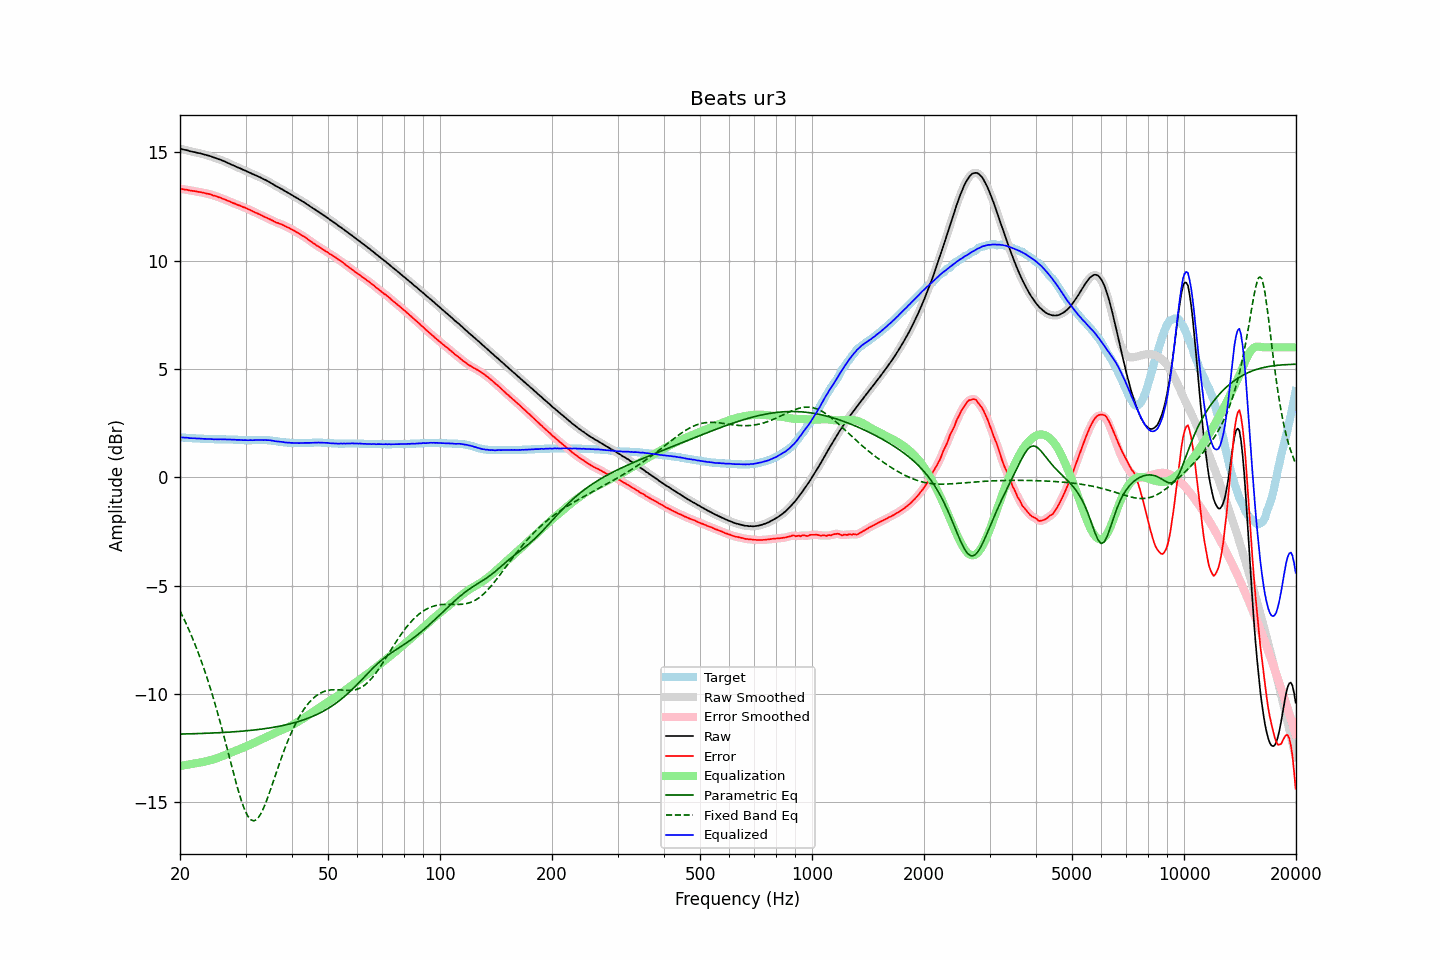

Values plotted in this chart, from the file beside it:
frequency, raw, error, smoothed, error_smoothed, equalization, parametric_eq, fixed_band_eq, equalized_raw, equalized_smoothed, target
20.00, 15.16, 13.32, 15.16, 13.32, -13.32, -11.85, -6.16, 1.84, 1.84, 1.84
20.20, 15.15, 13.31, 15.15, 13.31, -13.31, -11.85, -6.31, 1.84, 1.84, 1.84
20.40, 15.13, 13.30, 15.13, 13.30, -13.29, -11.84, -6.46, 1.84, 1.84, 1.83
20.61, 15.11, 13.28, 15.12, 13.28, -13.28, -11.84, -6.62, 1.83, 1.83, 1.83
20.81, 15.10, 13.28, 15.10, 13.27, -13.27, -11.84, -6.78, 1.83, 1.83, 1.82
21.02, 15.08, 13.26, 15.08, 13.26, -13.26, -11.84, -6.95, 1.82, 1.82, 1.82
21.23, 15.05, 13.24, 15.06, 13.24, -13.24, -11.84, -7.11, 1.81, 1.81, 1.81
21.44, 15.04, 13.23, 15.04, 13.23, -13.23, -11.83, -7.29, 1.81, 1.81, 1.81
21.66, 15.02, 13.22, 15.02, 13.22, -13.22, -11.83, -7.46, 1.80, 1.80, 1.80
21.87, 15.01, 13.21, 15.01, 13.21, -13.21, -11.83, -7.65, 1.80, 1.80, 1.80
22.09, 14.99, 13.20, 14.99, 13.19, -13.19, -11.83, -7.83, 1.80, 1.80, 1.79
22.31, 14.97, 13.18, 14.98, 13.18, -13.18, -11.83, -8.03, 1.79, 1.79, 1.79
22.54, 14.96, 13.17, 14.96, 13.17, -13.17, -11.82, -8.22, 1.79, 1.79, 1.79
22.76, 14.94, 13.16, 14.94, 13.15, -13.16, -11.82, -8.43, 1.79, 1.79, 1.78
22.99, 14.92, 13.14, 14.92, 13.14, -13.14, -11.82, -8.63, 1.78, 1.78, 1.78
23.22, 14.90, 13.13, 14.90, 13.12, -13.13, -11.81, -8.85, 1.78, 1.78, 1.77
23.45, 14.88, 13.11, 14.88, 13.11, -13.11, -11.81, -9.07, 1.77, 1.77, 1.77
23.69, 14.86, 13.09, 14.86, 13.09, -13.09, -11.81, -9.29, 1.77, 1.77, 1.77
23.92, 14.84, 13.08, 14.84, 13.07, -13.07, -11.81, -9.52, 1.77, 1.77, 1.76
24.16, 14.82, 13.06, 14.82, 13.05, -13.05, -11.80, -9.76, 1.77, 1.77, 1.76
24.40, 14.79, 13.03, 14.79, 13.03, -13.03, -11.80, -10.00, 1.76, 1.76, 1.76
24.65, 14.76, 13.00, 14.77, 13.01, -13.01, -11.80, -10.25, 1.75, 1.76, 1.76
24.89, 14.74, 12.99, 14.74, 12.98, -12.98, -11.79, -10.50, 1.76, 1.75, 1.75
25.14, 14.71, 12.96, 14.71, 12.96, -12.96, -11.79, -10.77, 1.75, 1.75, 1.75
25.39, 14.68, 12.93, 14.69, 12.93, -12.93, -11.79, -11.03, 1.75, 1.75, 1.75
25.65, 14.66, 12.91, 14.66, 12.90, -12.90, -11.78, -11.30, 1.76, 1.75, 1.75
25.91, 14.63, 12.88, 14.63, 12.88, -12.88, -11.78, -11.57, 1.76, 1.76, 1.75
26.16, 14.60, 12.85, 14.60, 12.85, -12.85, -11.77, -11.85, 1.75, 1.75, 1.75
26.43, 14.57, 12.82, 14.57, 12.82, -12.82, -11.77, -12.14, 1.75, 1.75, 1.75
26.69, 14.53, 12.79, 14.54, 12.79, -12.79, -11.76, -12.42, 1.74, 1.75, 1.74
26.96, 14.50, 12.76, 14.50, 12.76, -12.76, -11.76, -12.71, 1.75, 1.75, 1.74
27.23, 14.47, 12.73, 14.47, 12.72, -12.72, -11.76, -13.00, 1.75, 1.74, 1.74
27.50, 14.43, 12.69, 14.44, 12.69, -12.69, -11.75, -13.29, 1.74, 1.74, 1.74
27.77, 14.40, 12.66, 14.40, 12.66, -12.66, -11.75, -13.57, 1.74, 1.74, 1.74
28.05, 14.37, 12.64, 14.37, 12.63, -12.63, -11.74, -13.85, 1.74, 1.73, 1.73
28.33, 14.33, 12.60, 14.33, 12.60, -12.60, -11.73, -14.12, 1.73, 1.73, 1.73
28.62, 14.30, 12.57, 14.30, 12.57, -12.57, -11.73, -14.39, 1.73, 1.73, 1.73
28.90, 14.27, 12.55, 14.27, 12.54, -12.54, -11.72, -14.64, 1.73, 1.73, 1.72
29.19, 14.24, 12.52, 14.24, 12.51, -12.51, -11.72, -14.88, 1.73, 1.72, 1.72
29.48, 14.20, 12.48, 14.21, 12.49, -12.48, -11.71, -15.09, 1.72, 1.72, 1.72
29.78, 14.17, 12.46, 14.17, 12.45, -12.45, -11.70, -15.30, 1.72, 1.72, 1.71
30.08, 14.14, 12.43, 14.14, 12.42, -12.42, -11.70, -15.46, 1.72, 1.71, 1.71
30.38, 14.10, 12.39, 14.11, 12.39, -12.39, -11.69, -15.61, 1.71, 1.72, 1.71
30.68, 14.07, 12.36, 14.07, 12.36, -12.36, -11.68, -15.71, 1.71, 1.71, 1.71
30.99, 14.04, 12.33, 14.04, 12.32, -12.32, -11.68, -15.80, 1.72, 1.71, 1.71
31.30, 14.00, 12.29, 14.01, 12.29, -12.29, -11.67, -15.83, 1.71, 1.72, 1.71
31.61, 13.97, 12.25, 13.97, 12.25, -12.25, -11.66, -15.85, 1.72, 1.72, 1.72
31.93, 13.94, 12.22, 13.94, 12.22, -12.22, -11.65, -15.82, 1.72, 1.72, 1.72
32.24, 13.91, 12.19, 13.91, 12.18, -12.18, -11.64, -15.77, 1.73, 1.73, 1.72
32.57, 13.87, 12.15, 13.88, 12.15, -12.15, -11.63, -15.67, 1.72, 1.73, 1.72
32.89, 13.84, 12.12, 13.84, 12.11, -12.11, -11.62, -15.56, 1.73, 1.72, 1.72
33.22, 13.80, 12.08, 13.80, 12.08, -12.08, -11.62, -15.42, 1.72, 1.72, 1.72
33.55, 13.76, 12.04, 13.77, 12.04, -12.04, -11.61, -15.26, 1.72, 1.72, 1.72
33.89, 13.73, 12.01, 13.73, 12.01, -12.01, -11.59, -15.08, 1.72, 1.72, 1.72
34.23, 13.69, 11.98, 13.69, 11.97, -11.97, -11.58, -14.89, 1.72, 1.72, 1.71
34.57, 13.65, 11.94, 13.65, 11.94, -11.94, -11.57, -14.68, 1.71, 1.71, 1.71
34.92, 13.61, 11.91, 13.61, 11.91, -11.90, -11.56, -14.48, 1.71, 1.71, 1.70
35.27, 13.56, 11.87, 13.56, 11.87, -11.87, -11.55, -14.26, 1.69, 1.70, 1.69
35.62, 13.52, 11.84, 13.52, 11.83, -11.83, -11.54, -14.04, 1.69, 1.68, 1.68
35.97, 13.47, 11.79, 13.47, 11.79, -11.80, -11.52, -13.82, 1.67, 1.67, 1.68
... 635 more rows
